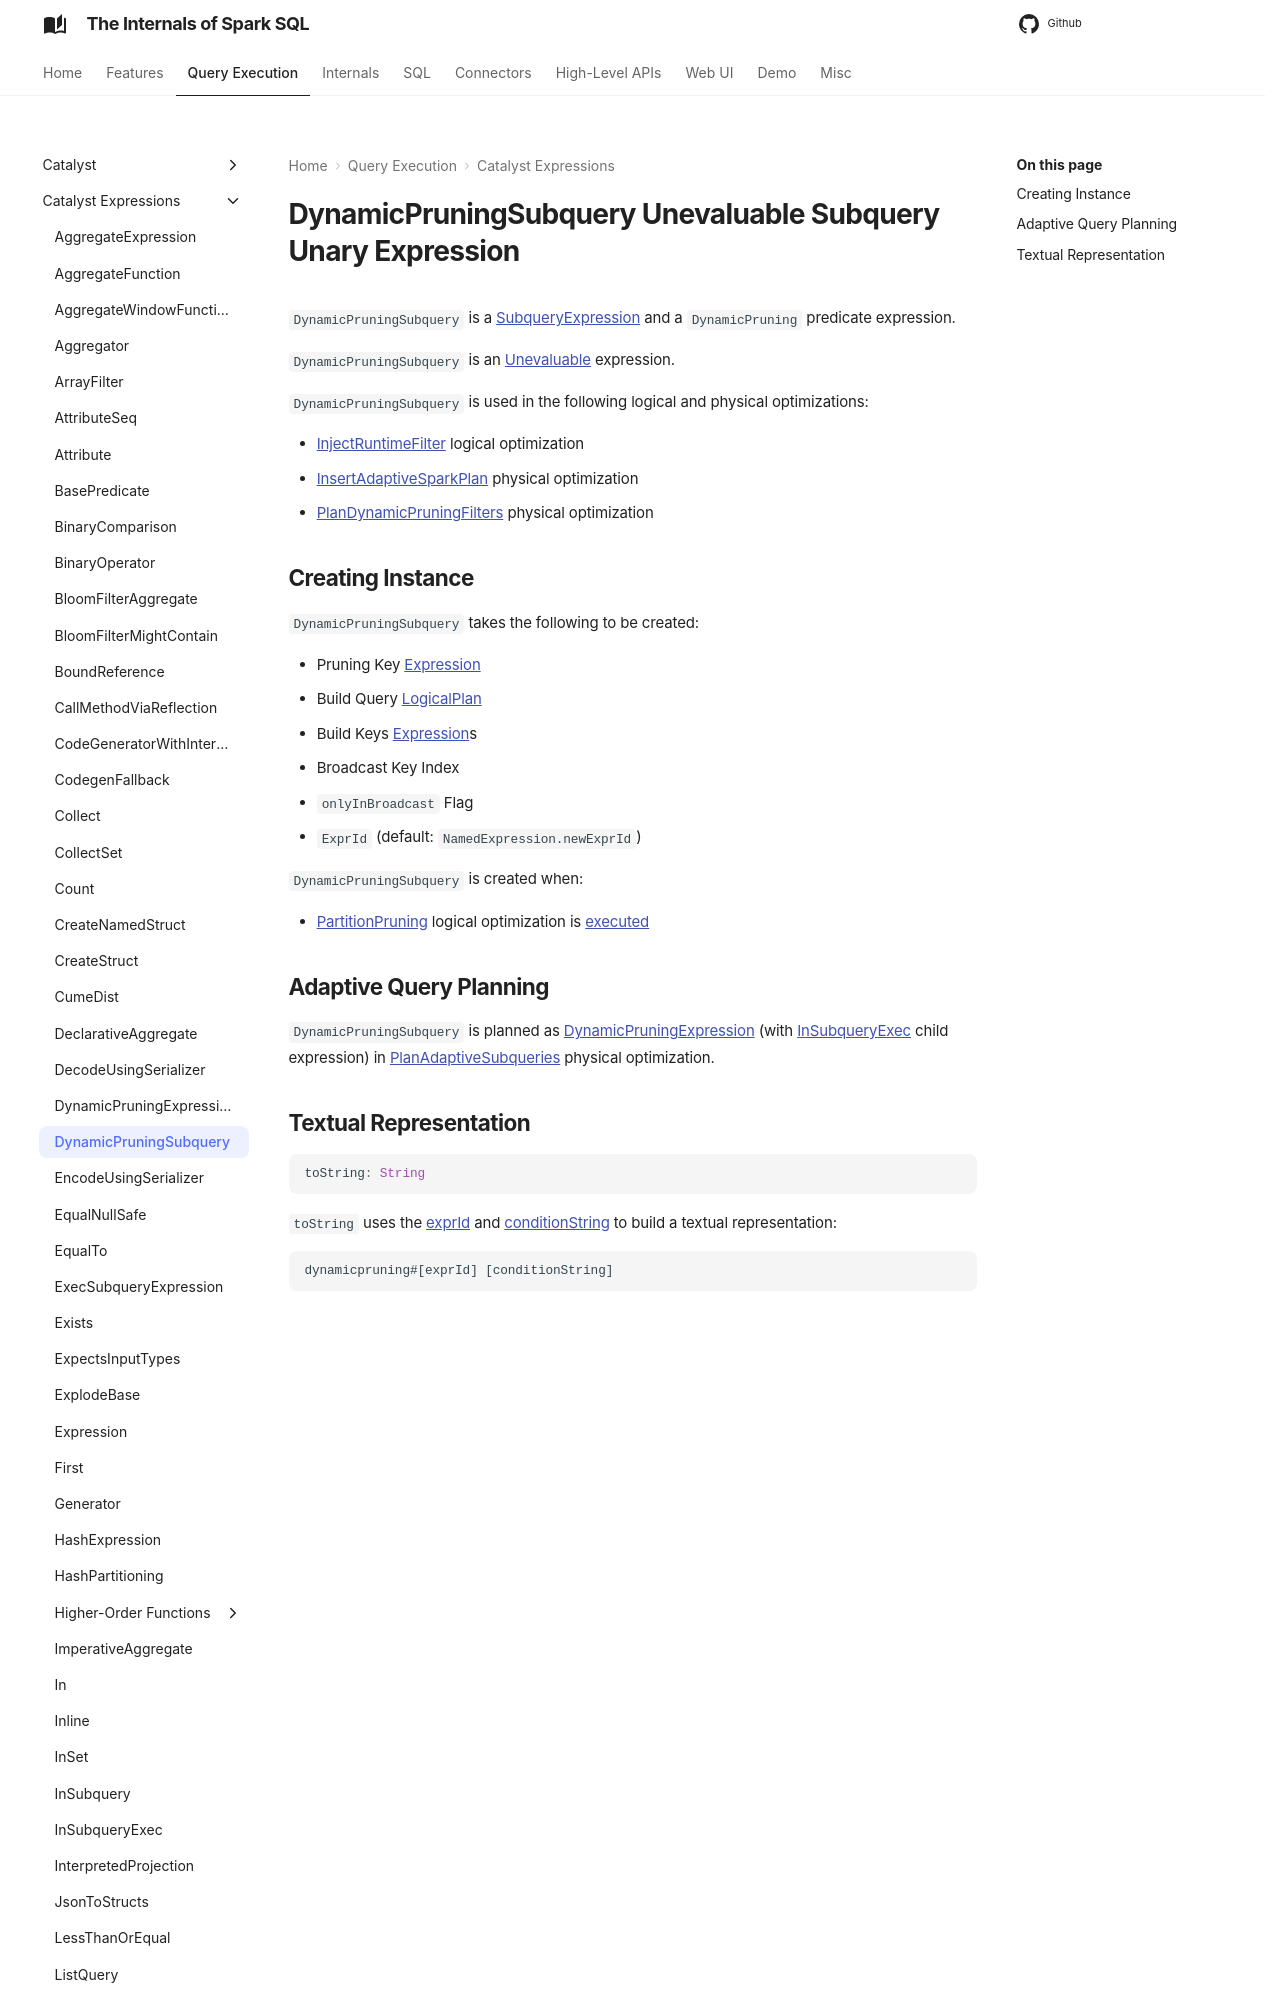

repository: japila-books/spark-sql-internals · page: expressions/DynamicPruningSubquery/index.html · generator: mkdocs

# DynamicPruningSubquery Unevaluable Subquery Unary Expression

`DynamicPruningSubquery` is a [SubqueryExpression](SubqueryExpression.md) and a `DynamicPruning` predicate expression.

`DynamicPruningSubquery` is an [Unevaluable](Unevaluable.md) expression.

`DynamicPruningSubquery` is used in the following logical and physical optimizations:

* [InjectRuntimeFilter](../logical-optimizations/InjectRuntimeFilter.md#hasDynamicPruningSubquery) logical optimization
* [InsertAdaptiveSparkPlan](../physical-optimizations/InsertAdaptiveSparkPlan.md#buildSubqueryMap) physical optimization
* [PlanDynamicPruningFilters](../physical-optimizations/PlanDynamicPruningFilters.md#buildSubqueryMap) physical optimization
